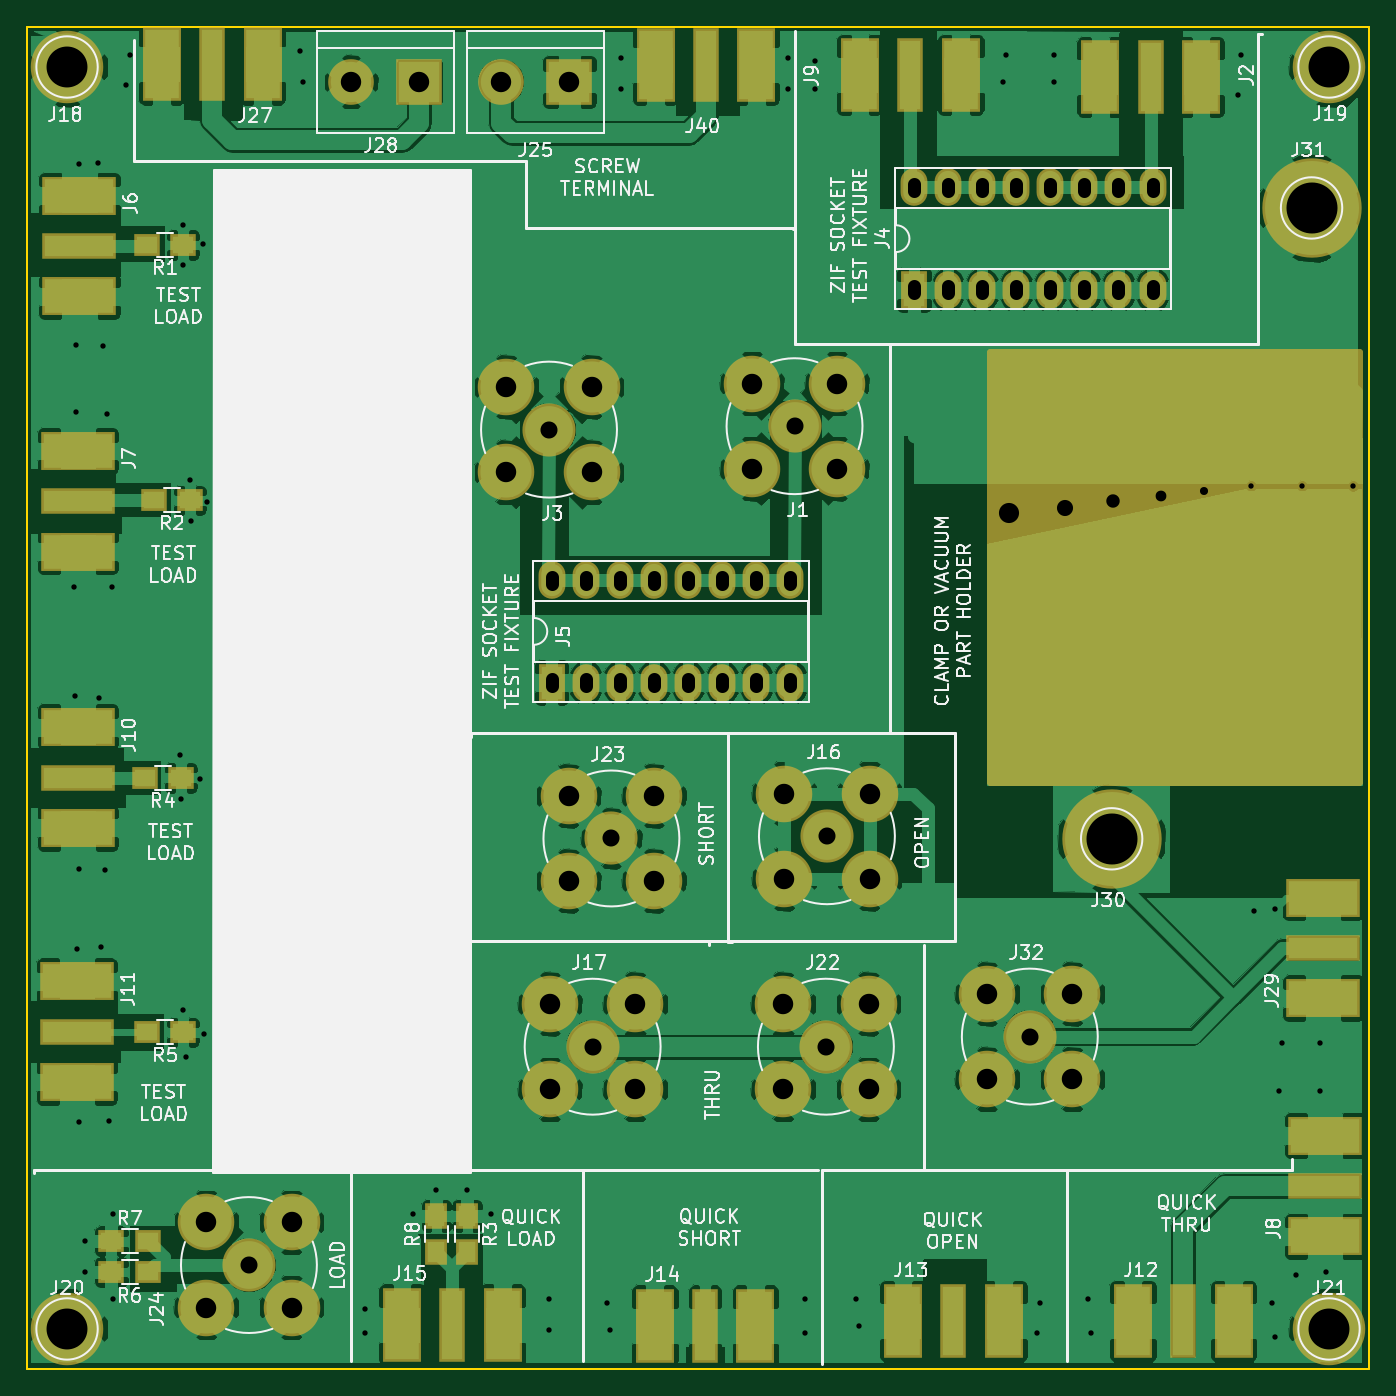
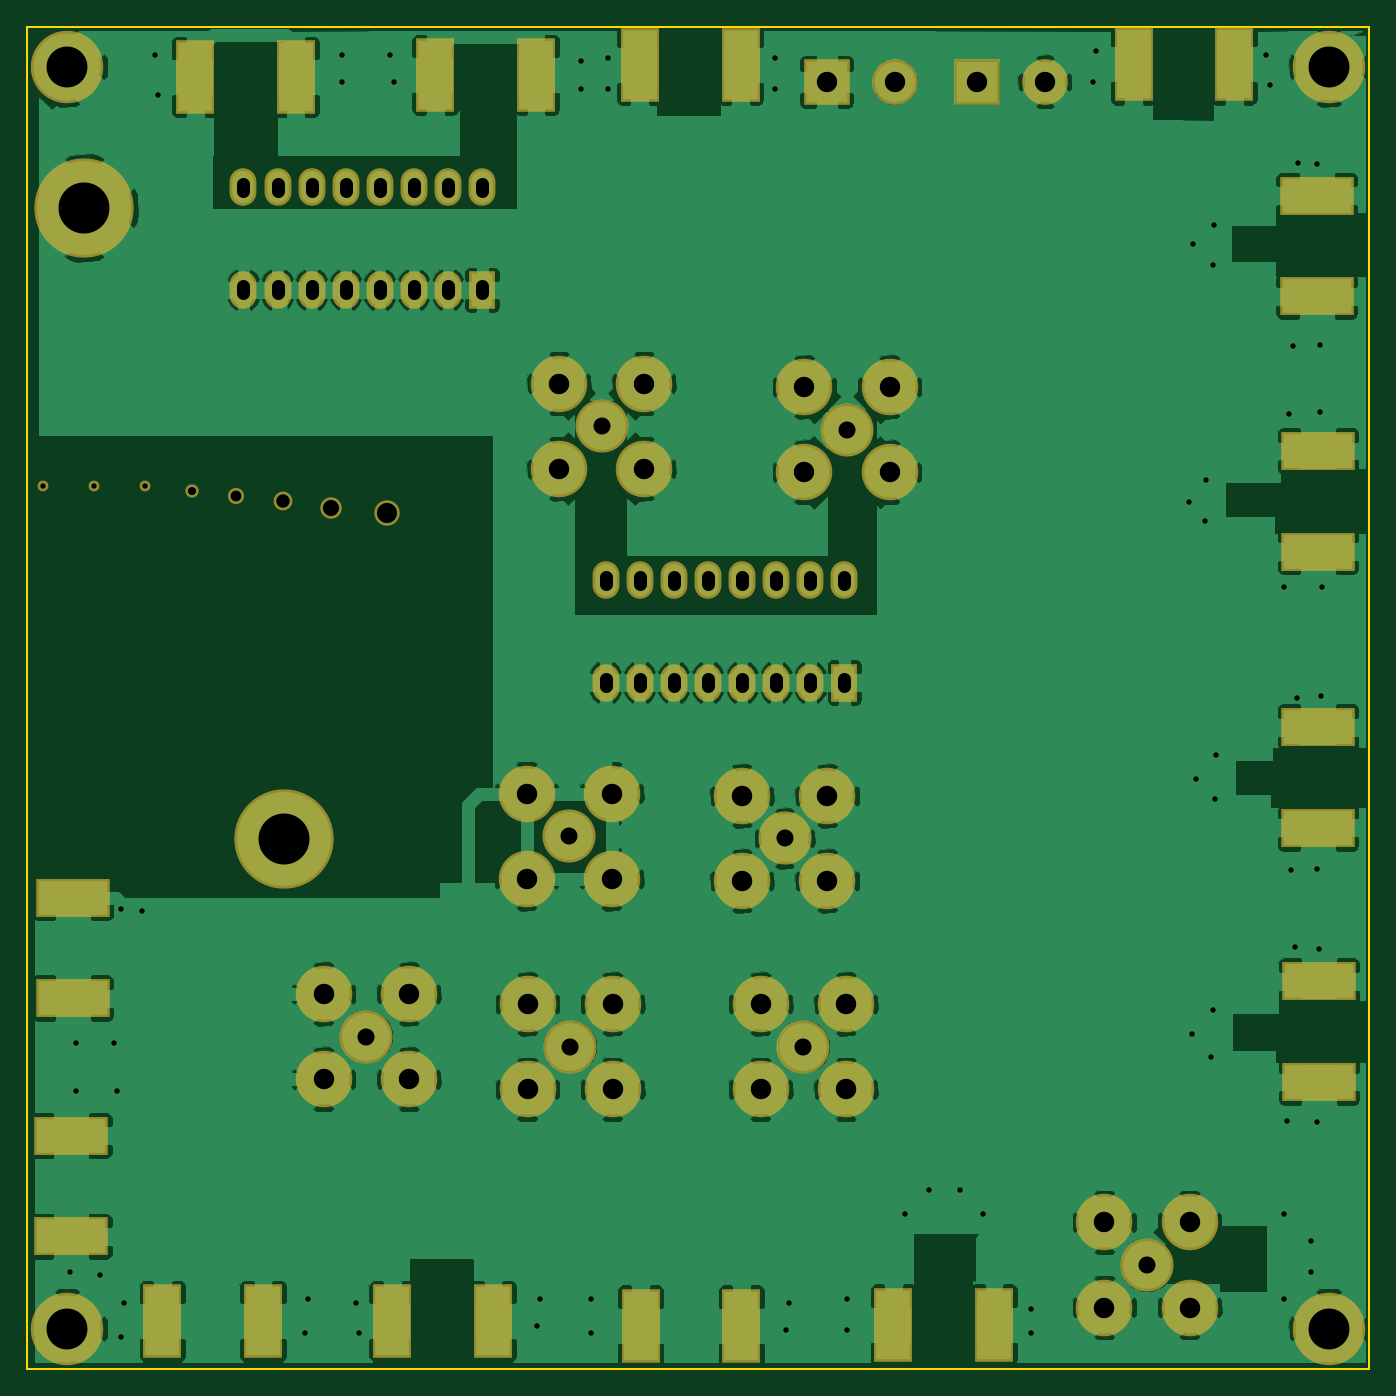
Circuit board: 9 layer files. Board 100.0 x 100.0 mm.
- bottom_copper: fixture-B.Cu.gbr (161976 bytes)
- bottom_mask: fixture-B.Mask.gbr (3782 bytes)
- bottom_silk: fixture-B.SilkS.gbr (265 bytes)
- outline: fixture-Edge.Cuts.gbr (489 bytes)
- top_copper: fixture-F.Cu.gbr (196648 bytes)
- top_mask: fixture-F.Mask.gbr (5088 bytes)
- top_silk: fixture-F.SilkS.gbr (72155 bytes)
- drill: fixture-NPTH.drl (323 bytes)
- drill: fixture.drl (3397 bytes)

=== bottom_copper: fixture-B.Cu.gbr (161976 bytes, source omitted) ===
=== bottom_mask: fixture-B.Mask.gbr ===
G04 #@! TF.FileFunction,Soldermask,Bot*
%FSLAX46Y46*%
G04 Gerber Fmt 4.6, Leading zero omitted, Abs format (unit mm)*
G04 Created by KiCad (PCBNEW 4.0.7) date 11/15/19 21:51:24*
%MOMM*%
%LPD*%
G01*
G04 APERTURE LIST*
%ADD10C,0.100000*%
%ADD11R,2.900000X5.480000*%
%ADD12C,5.400000*%
%ADD13R,5.480000X2.900000*%
%ADD14C,4.210000*%
%ADD15C,3.956000*%
%ADD16R,3.400000X3.400000*%
%ADD17C,3.400000*%
%ADD18C,7.400000*%
%ADD19R,2.000000X2.800000*%
%ADD20O,2.000000X2.800000*%
%ADD21C,0.800000*%
%ADD22C,1.000000*%
%ADD23C,1.600000*%
%ADD24C,1.400000*%
%ADD25C,1.200000*%
%ADD26C,1.900000*%
G04 APERTURE END LIST*
D10*
D11*
X137460000Y-53770000D03*
X129960000Y-53770000D03*
D12*
X53000000Y-53000000D03*
X147000000Y-53000000D03*
X53000000Y-147000000D03*
X147000000Y-147000000D03*
D11*
X119570000Y-53570000D03*
X112070000Y-53570000D03*
D13*
X53925000Y-62575000D03*
X53925000Y-70075000D03*
X53800000Y-81600000D03*
X53800000Y-89100000D03*
X53800000Y-102175000D03*
X53800000Y-109675000D03*
X53725000Y-121100000D03*
X53725000Y-128600000D03*
X146675000Y-140100000D03*
X146675000Y-132600000D03*
D11*
X132400000Y-146425000D03*
X139900000Y-146425000D03*
X115275000Y-146425000D03*
X122775000Y-146425000D03*
X96775000Y-146750000D03*
X104275000Y-146750000D03*
X77950000Y-146675000D03*
X85450000Y-146675000D03*
D14*
X110363000Y-82931000D03*
D15*
X107188000Y-79756000D03*
D14*
X104013000Y-82931000D03*
X110363000Y-76581000D03*
X104013000Y-76581000D03*
X92075000Y-83185000D03*
D15*
X88900000Y-80010000D03*
D14*
X85725000Y-83185000D03*
X92075000Y-76835000D03*
X85725000Y-76835000D03*
X106426000Y-107124500D03*
D15*
X109601000Y-110299500D03*
D14*
X112776000Y-107124500D03*
X106426000Y-113474500D03*
X112776000Y-113474500D03*
X88975000Y-122800000D03*
D15*
X92150000Y-125975000D03*
D14*
X95325000Y-122800000D03*
X88975000Y-129150000D03*
X95325000Y-129150000D03*
X106350000Y-122800000D03*
D15*
X109525000Y-125975000D03*
D14*
X112700000Y-122800000D03*
X106350000Y-129150000D03*
X112700000Y-129150000D03*
X90373200Y-107289600D03*
D15*
X93548200Y-110464600D03*
D14*
X96723200Y-107289600D03*
X90373200Y-113639600D03*
X96723200Y-113639600D03*
X63373000Y-139065000D03*
D15*
X66548000Y-142240000D03*
D14*
X69723000Y-139065000D03*
X63373000Y-145415000D03*
X69723000Y-145415000D03*
D11*
X67560000Y-52810000D03*
X60060000Y-52810000D03*
D16*
X79248000Y-54102000D03*
D17*
X74168000Y-54102000D03*
D13*
X146558000Y-122368000D03*
X146558000Y-114868000D03*
D18*
X130810000Y-110490000D03*
X145700000Y-63500000D03*
D14*
X121539000Y-122047000D03*
D15*
X124714000Y-125222000D03*
D14*
X127889000Y-122047000D03*
X121539000Y-128397000D03*
X127889000Y-128397000D03*
D19*
X116078000Y-69596000D03*
D20*
X133858000Y-61976000D03*
X118618000Y-69596000D03*
X131318000Y-61976000D03*
X121158000Y-69596000D03*
X128778000Y-61976000D03*
X123698000Y-69596000D03*
X126238000Y-61976000D03*
X126238000Y-69596000D03*
X123698000Y-61976000D03*
X128778000Y-69596000D03*
X121158000Y-61976000D03*
X131318000Y-69596000D03*
X118618000Y-61976000D03*
X133858000Y-69596000D03*
X116078000Y-61976000D03*
D19*
X89100000Y-98850000D03*
D20*
X106880000Y-91230000D03*
X91640000Y-98850000D03*
X104340000Y-91230000D03*
X94180000Y-98850000D03*
X101800000Y-91230000D03*
X96720000Y-98850000D03*
X99260000Y-91230000D03*
X99260000Y-98850000D03*
X96720000Y-91230000D03*
X101800000Y-98850000D03*
X94180000Y-91230000D03*
X104340000Y-98850000D03*
X91640000Y-91230000D03*
X106880000Y-98850000D03*
X89100000Y-91230000D03*
D16*
X90424000Y-54102000D03*
D17*
X85344000Y-54102000D03*
D11*
X104334000Y-52832000D03*
X96834000Y-52832000D03*
D21*
X141190000Y-84200000D03*
D22*
X137660000Y-84550000D03*
D21*
X148800000Y-84210000D03*
D23*
X127350000Y-85830000D03*
D24*
X130930000Y-85360000D03*
D21*
X144980000Y-84200000D03*
D25*
X134450000Y-84990000D03*
D26*
X123190000Y-86250000D03*
M02*

=== bottom_silk: fixture-B.SilkS.gbr ===
G04 #@! TF.FileFunction,Legend,Bot*
%FSLAX46Y46*%
G04 Gerber Fmt 4.6, Leading zero omitted, Abs format (unit mm)*
G04 Created by KiCad (PCBNEW 4.0.7) date 11/15/19 21:51:24*
%MOMM*%
%LPD*%
G01*
G04 APERTURE LIST*
%ADD10C,0.100000*%
G04 APERTURE END LIST*
D10*
M02*

=== outline: fixture-Edge.Cuts.gbr ===
G04 #@! TF.FileFunction,Profile,NP*
%FSLAX46Y46*%
G04 Gerber Fmt 4.6, Leading zero omitted, Abs format (unit mm)*
G04 Created by KiCad (PCBNEW 4.0.7) date 11/15/19 21:51:25*
%MOMM*%
%LPD*%
G01*
G04 APERTURE LIST*
%ADD10C,0.100000*%
%ADD11C,0.150000*%
G04 APERTURE END LIST*
D10*
D11*
X50000000Y-150000000D02*
X50000000Y-50000000D01*
X150000000Y-150000000D02*
X50000000Y-150000000D01*
X150000000Y-50000000D02*
X150000000Y-150000000D01*
X50000000Y-50000000D02*
X150000000Y-50000000D01*
M02*

=== top_copper: fixture-F.Cu.gbr (196648 bytes, source omitted) ===
=== top_mask: fixture-F.Mask.gbr ===
G04 #@! TF.FileFunction,Soldermask,Top*
%FSLAX46Y46*%
G04 Gerber Fmt 4.6, Leading zero omitted, Abs format (unit mm)*
G04 Created by KiCad (PCBNEW 4.0.7) date 11/15/19 21:51:25*
%MOMM*%
%LPD*%
G01*
G04 APERTURE LIST*
%ADD10C,0.100000*%
%ADD11R,2.900000X5.480000*%
%ADD12R,1.900000X5.480000*%
%ADD13C,5.400000*%
%ADD14R,5.480000X2.900000*%
%ADD15R,5.480000X1.900000*%
%ADD16R,1.900000X1.700000*%
%ADD17R,1.700000X1.900000*%
%ADD18C,4.210000*%
%ADD19C,3.956000*%
%ADD20R,3.400000X3.400000*%
%ADD21C,3.400000*%
%ADD22C,7.400000*%
%ADD23R,2.000000X2.800000*%
%ADD24O,2.000000X2.800000*%
%ADD25C,0.800000*%
%ADD26C,1.000000*%
%ADD27C,1.600000*%
%ADD28C,1.400000*%
%ADD29C,1.200000*%
%ADD30C,1.900000*%
%ADD31C,0.500000*%
G04 APERTURE END LIST*
D10*
D11*
X137460000Y-53770000D03*
X129960000Y-53770000D03*
D12*
X133710000Y-53770000D03*
D13*
X53000000Y-53000000D03*
X147000000Y-53000000D03*
X53000000Y-147000000D03*
X147000000Y-147000000D03*
D11*
X119570000Y-53570000D03*
X112070000Y-53570000D03*
D12*
X115820000Y-53570000D03*
D14*
X53925000Y-62575000D03*
X53925000Y-70075000D03*
D15*
X53925000Y-66325000D03*
D14*
X53800000Y-81600000D03*
X53800000Y-89100000D03*
D15*
X53800000Y-85350000D03*
D14*
X53800000Y-102175000D03*
X53800000Y-109675000D03*
D15*
X53800000Y-105925000D03*
D14*
X53725000Y-121100000D03*
X53725000Y-128600000D03*
D15*
X53725000Y-124850000D03*
D16*
X61650000Y-66250000D03*
X58950000Y-66250000D03*
X62150000Y-85275000D03*
X59450000Y-85275000D03*
X61475000Y-105950000D03*
X58775000Y-105950000D03*
X61650000Y-124900000D03*
X58950000Y-124900000D03*
D14*
X146675000Y-140100000D03*
X146675000Y-132600000D03*
D15*
X146675000Y-136350000D03*
D11*
X132400000Y-146425000D03*
X139900000Y-146425000D03*
D12*
X136150000Y-146425000D03*
D11*
X115275000Y-146425000D03*
X122775000Y-146425000D03*
D12*
X119025000Y-146425000D03*
D11*
X96775000Y-146750000D03*
X104275000Y-146750000D03*
D12*
X100525000Y-146750000D03*
D11*
X77950000Y-146675000D03*
X85450000Y-146675000D03*
D12*
X81700000Y-146675000D03*
D17*
X82804000Y-138604000D03*
X82804000Y-141304000D03*
D18*
X110363000Y-82931000D03*
D19*
X107188000Y-79756000D03*
D18*
X104013000Y-82931000D03*
X110363000Y-76581000D03*
X104013000Y-76581000D03*
X92075000Y-83185000D03*
D19*
X88900000Y-80010000D03*
D18*
X85725000Y-83185000D03*
X92075000Y-76835000D03*
X85725000Y-76835000D03*
X106426000Y-107124500D03*
D19*
X109601000Y-110299500D03*
D18*
X112776000Y-107124500D03*
X106426000Y-113474500D03*
X112776000Y-113474500D03*
X88975000Y-122800000D03*
D19*
X92150000Y-125975000D03*
D18*
X95325000Y-122800000D03*
X88975000Y-129150000D03*
X95325000Y-129150000D03*
X106350000Y-122800000D03*
D19*
X109525000Y-125975000D03*
D18*
X112700000Y-122800000D03*
X106350000Y-129150000D03*
X112700000Y-129150000D03*
X90373200Y-107289600D03*
D19*
X93548200Y-110464600D03*
D18*
X96723200Y-107289600D03*
X90373200Y-113639600D03*
X96723200Y-113639600D03*
X63373000Y-139065000D03*
D19*
X66548000Y-142240000D03*
D18*
X69723000Y-139065000D03*
X63373000Y-145415000D03*
X69723000Y-145415000D03*
D16*
X56308000Y-142748000D03*
X59008000Y-142748000D03*
D11*
X67560000Y-52810000D03*
X60060000Y-52810000D03*
D12*
X63810000Y-52810000D03*
D20*
X79248000Y-54102000D03*
D21*
X74168000Y-54102000D03*
D14*
X146558000Y-122368000D03*
X146558000Y-114868000D03*
D15*
X146558000Y-118618000D03*
D22*
X130810000Y-110490000D03*
X145700000Y-63500000D03*
D18*
X121539000Y-122047000D03*
D19*
X124714000Y-125222000D03*
D18*
X127889000Y-122047000D03*
X121539000Y-128397000D03*
X127889000Y-128397000D03*
D23*
X116078000Y-69596000D03*
D24*
X133858000Y-61976000D03*
X118618000Y-69596000D03*
X131318000Y-61976000D03*
X121158000Y-69596000D03*
X128778000Y-61976000D03*
X123698000Y-69596000D03*
X126238000Y-61976000D03*
X126238000Y-69596000D03*
X123698000Y-61976000D03*
X128778000Y-69596000D03*
X121158000Y-61976000D03*
X131318000Y-69596000D03*
X118618000Y-61976000D03*
X133858000Y-69596000D03*
X116078000Y-61976000D03*
D23*
X89100000Y-98850000D03*
D24*
X106880000Y-91230000D03*
X91640000Y-98850000D03*
X104340000Y-91230000D03*
X94180000Y-98850000D03*
X101800000Y-91230000D03*
X96720000Y-98850000D03*
X99260000Y-91230000D03*
X99260000Y-98850000D03*
X96720000Y-91230000D03*
X101800000Y-98850000D03*
X94180000Y-91230000D03*
X104340000Y-98850000D03*
X91640000Y-91230000D03*
X106880000Y-98850000D03*
X89100000Y-91230000D03*
D16*
X56308000Y-140462000D03*
X59008000Y-140462000D03*
D17*
X80518000Y-138604000D03*
X80518000Y-141304000D03*
D20*
X90424000Y-54102000D03*
D21*
X85344000Y-54102000D03*
D11*
X104334000Y-52832000D03*
X96834000Y-52832000D03*
D12*
X100584000Y-52832000D03*
D25*
X141190000Y-84200000D03*
D26*
X137660000Y-84550000D03*
D25*
X148800000Y-84210000D03*
D27*
X127350000Y-85830000D03*
D28*
X130930000Y-85360000D03*
D25*
X144980000Y-84200000D03*
D29*
X134450000Y-84990000D03*
D30*
X123190000Y-86250000D03*
D31*
G36*
X149250000Y-106250000D02*
X121750000Y-106250000D01*
X121750000Y-74250000D01*
X149250000Y-74250000D01*
X149250000Y-106250000D01*
X149250000Y-106250000D01*
G37*
X149250000Y-106250000D02*
X121750000Y-106250000D01*
X121750000Y-74250000D01*
X149250000Y-74250000D01*
X149250000Y-106250000D01*
M02*

=== top_silk: fixture-F.SilkS.gbr (72155 bytes, source omitted) ===
=== drill: fixture-NPTH.drl ===
M48
;DRILL file {KiCad 4.0.7} date 11/15/19 21:51:26
;FORMAT={-:-/ absolute / metric / decimal}
FMAT,2
METRIC,TZ
T1C0.400
T2C0.600
T3C0.800
T4C1.000
T5C1.200
T6C1.500
%
G90
G05
M71
T1
X141.19Y-84.2
X144.98Y-84.2
X148.8Y-84.21
T2
X137.66Y-84.55
T3
X134.45Y-84.99
T4
X130.93Y-85.36
T5
X127.35Y-85.83
T6
X123.19Y-86.25
T0
M30

=== drill: fixture.drl (3397 bytes, source withheld) ===
